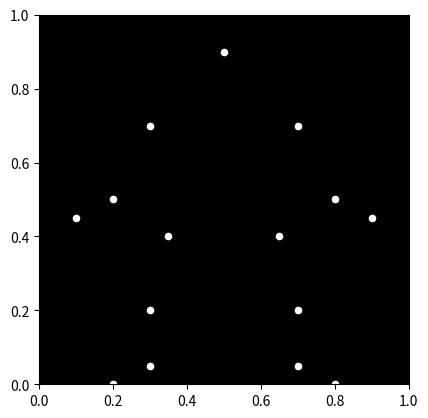

Reproduce this figure in Python.

import numpy as np
import matplotlib.pyplot as plt
import matplotlib.animation as animation

# Define the joint positions over time (example data - replace with actual motion capture data)
# Each frame contains the (x, y) coordinates of 15 joints
num_frames = 30
joint_positions = np.zeros((num_frames, 15, 2))

# Example jump motion (replace with realistic data)
for frame in range(num_frames):
    t = frame / (num_frames - 1)  # Normalized time 0 to 1
    
    # Head (1 joint)
    joint_positions[frame, 0] = [0.5 + 0.1 * np.sin(2 * np.pi * t), 0.9 + 0.2 * np.sin(2 * np.pi * t)]
    
    # Shoulders (2 joints)
    joint_positions[frame, 1] = [0.3 + 0.1 * np.sin(2 * np.pi * t), 0.7 + 0.15 * np.sin(2 * np.pi * t)]
    joint_positions[frame, 2] = [0.7 + 0.1 * np.sin(2 * np.pi * t), 0.7 + 0.15 * np.sin(2 * np.pi * t)]
    
    # Elbows (2 joints)
    joint_positions[frame, 3] = [0.2 + 0.15 * np.sin(2 * np.pi * t), 0.5 + 0.1 * np.sin(2 * np.pi * t)]
    joint_positions[frame, 4] = [0.8 + 0.15 * np.sin(2 * np.pi * t), 0.5 + 0.1 * np.sin(2 * np.pi * t)]

    # Hips (2 joints)
    joint_positions[frame, 5] = [0.35 + 0.05 * np.sin(2 * np.pi * t), 0.4 + 0.1 * np.sin(2 * np.pi * t)]
    joint_positions[frame, 6] = [0.65 + 0.05 * np.sin(2 * np.pi * t), 0.4 + 0.1 * np.sin(2 * np.pi * t)]

    # Knees (2 joints)
    joint_positions[frame, 7] = [0.3 + 0.1 * np.sin(2 * np.pi * t), 0.2 + 0.2 * np.sin(2 * np.pi * t)]
    joint_positions[frame, 8] = [0.7 + 0.1 * np.sin(2 * np.pi * t), 0.2 + 0.2 * np.sin(2 * np.pi * t)]
    
     # Ankles (2 joints)
    joint_positions[frame, 9] = [0.3 + 0.15 * np.sin(2 * np.pi * t), 0.05 + 0.05 * np.sin(2 * np.pi * t)]
    joint_positions[frame, 10] = [0.7 + 0.15* np.sin(2 * np.pi * t), 0.05 + 0.05 * np.sin(2 * np.pi * t)]
    
    # Wrists
    joint_positions[frame, 11] = [0.1 + 0.15 * np.sin(2 * np.pi * t), 0.45 + 0.05 * np.sin(2 * np.pi * t)]
    joint_positions[frame, 12] = [0.9 + 0.15 * np.sin(2 * np.pi * t), 0.45 + 0.05 * np.sin(2 * np.pi * t)]
    
    # Feet
    joint_positions[frame, 13] = [0.2 + 0.05 * np.sin(2* np.pi *t), 0]
    joint_positions[frame, 14] = [0.8 + 0.05 * np.sin(2* np.pi *t), 0]

# Set up the figure and axes
fig, ax = plt.subplots()
ax.set_xlim([0, 1]) # Adjust limits as needed
ax.set_ylim([0, 1])
ax.set_aspect('equal')  # Maintain aspect ratio
ax.set_facecolor('black')

# Initialize the point-light scatter plot
scatter = ax.scatter([], [], s=20, c='white')



# Animation update function
def update(frame):
    x = joint_positions[frame, :, 0]
    y = joint_positions[frame, :, 1]
    scatter.set_offsets(np.c_[x, y])
    return scatter,

# Create the animation
ani = animation.FuncAnimation(fig, update, frames=num_frames, interval=30, blit=True)


plt.show()
